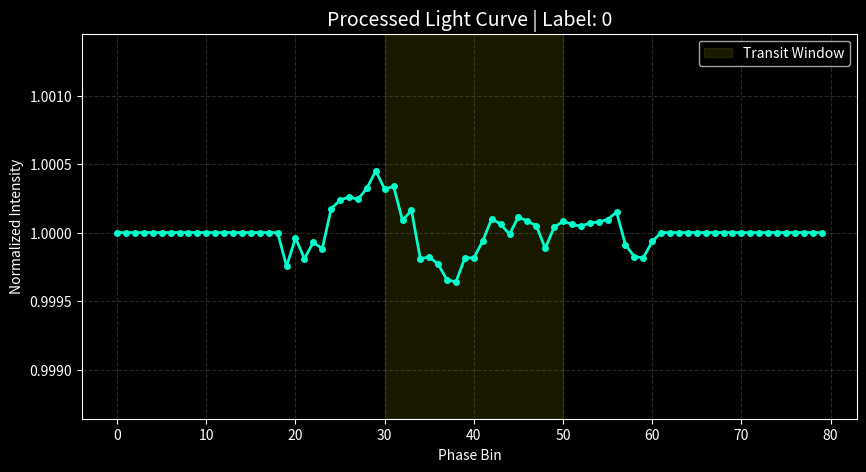

Reproduce this figure in Python.
import pandas as pd
import matplotlib.pyplot as plt

def plot_single_row(csv_row_string):
    # Convert your string output back to numbers
    data = [float(x) for x in csv_row_string.split(',')]
    label = data[0]
    flux = data[1:]

    plt.style.use('dark_background') # Professional "Space" look
    plt.figure(figsize=(10, 5))
    
    # Plot the binned points
    plt.plot(range(len(flux)), flux, color='#00ffcc', linewidth=2, marker='o', markersize=4)
    
    # Highlight the transit zone (Bins 30 to 50)
    plt.axvspan(30, 50, color='yellow', alpha=0.1, label="Transit Window")
    
    plt.title(f"Processed Light Curve | Label: {int(label)}", color='white', size=14)
    plt.xlabel("Phase Bin", color='white')
    plt.ylabel("Normalized Intensity", color='white')
    plt.ylim(min(flux) - 0.001, max(flux) + 0.001)
    plt.grid(color='gray', linestyle='--', alpha=0.3)
    plt.legend()
    plt.show()

# Example: Paste one line from your CSV here to test
example_row = "0,1.0,1.0,1.0,1.0,1.0,1.0,1.0,1.0,1.0,1.0,1.0,1.0,1.0,1.0,1.0,1.0,1.0,1.0,1.0,0.9997534,0.999961,0.9998091,0.9999296,0.99988145,1.0001743,1.0002369,1.0002598,1.0002432,1.0003221,1.0004511,1.0003164,1.0003375,1.0000883,1.0001622,0.9998088,0.9998224,0.9997687,0.99965304,0.9996414,0.9998159,0.99981403,0.9999393,1.0001003,1.0000613,0.9999875,1.0001155,1.0000824,1.0000508,0.9998844,1.0000389,1.0000818,1.0000606,1.0000461,1.0000699,1.0000776,1.0000952,1.0001501,0.99991095,0.99982405,0.99981636,0.9999348,1.0,1.0,1.0,1.0,1.0,1.0,1.0,1.0,1.0,1.0,1.0,1.0,1.0,1.0,1.0,1.0,1.0,1.0,1.0" 
plot_single_row(example_row)
